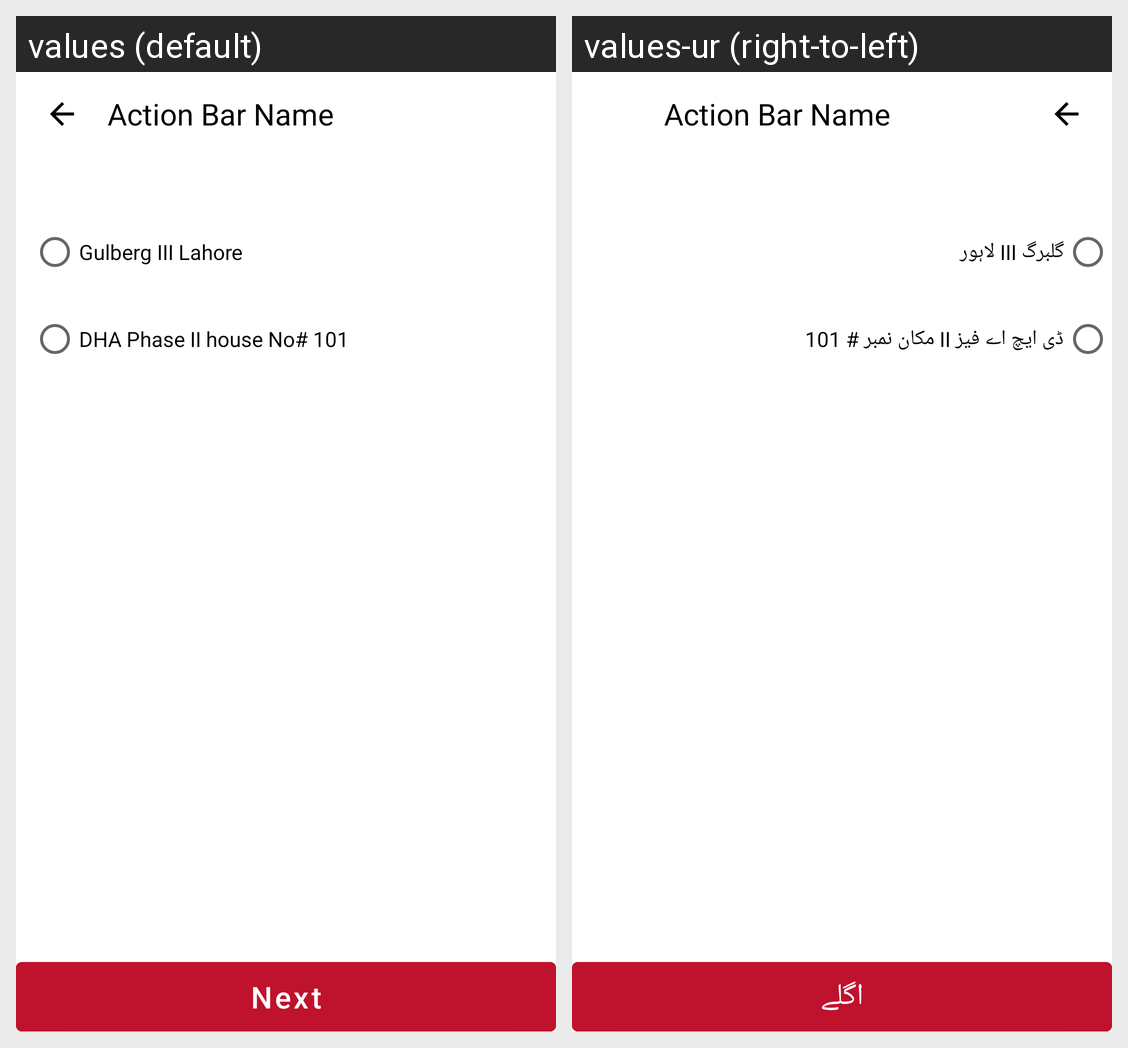

This grid shows one Android layout under two languages. Give, for every string resource on the screen, its name, the default text and each shown locale's text.
Android screen res/layout/activity_address.xml rendered under 2 locales, left to right: values (default), values-ur (right-to-left). Device: Nexus 5 (rendered at 1080×1920; each locale shown at half size, 540×960, under a caption strip naming it); theme Theme.Ecommerce.
Strings drawn on this screen, with the default value and each locale's value (text and hints the layout hard-codes, and strings that could not be matched under every locale, appear in the picture but are not listed):

gulberg_III_lahore
  values: Gulberg III Lahore
  values-ur: گلبرگ III لاہور

dha_phase_II_house_no_101
  values: DHA Phase II house No# 101
  values-ur: ڈی ایچ اے فیز II مکان نمبر # 101

next
  values: Next
  values-ur: اگلے
